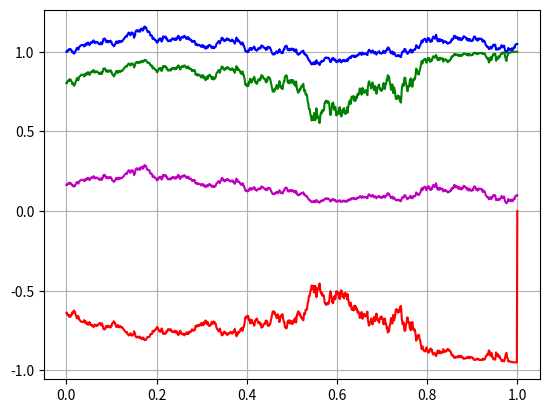

The matplotlib source for this figure:
#!/usr/bin/env python
# coding: utf-8

# In[17]:


import random
import math
import matplotlib.pyplot as plt
import numpy as np
from scipy.stats import norm
from mpl_toolkits import mplot3d


# In[18]:


class Wiener_Process:
    def __init__(self,T,m):
        W=[0]
        S=0
        self.T=T
        self.m=m
        delta_t=T/m
        for i in range(1,m):
            inc=random.gauss(0,math.sqrt(delta_t))
            S=S+inc
            W.append(S)
        self.W=W
        
    def plot(self):
        x=np.linspace(0,self.T,self.m)
        fig = plt.figure()
        plt.plot(x,self.W)
        plt.grid()
        
class Geometric_Wiener_Process:
    def __init__(self,My_WP,mu,sigma,S0):
        T=My_WP.T
        m=My_WP.m
        S=np.ones([m,1])
        S[0]=S0
        delta_t=T/m
        for i in range(1,m):
            S[i]=S[i-1]*math.exp((mu-sigma*sigma/2)*delta_t)*math.exp(sigma*(My_WP.W[i]-My_WP.W[i-1]))
        self.S=S
        self.mu=mu
        self.sigma=sigma
        self.T=T
        self.m=m
    
    def plot(self):
        x=np.linspace(0,self.T,self.m)
        plt.plot(x,self.S,'b')
        plt.grid()
        
        


# In[19]:


def F(d):
    return norm.cdf(d) #this is a cumulitive function of a standard normal distribution

def Delta_of_European_call_option(t,S,K,m,r,sigma,T):
    d1=(np.log(S/K)+(T-t)*(r+0.5*sigma**2))/(sigma*np.sqrt(T-t))
    return F(d1)

def Gamma_of_European_call_option(t,S,K,m,r,sigma,T):
    d1=(np.log(S/K)+(T-t)*(r+0.5*sigma**2))/(sigma*np.sqrt(T-t))
    Gamma=np.exp(-d1**2/2)/(S*sigma*np.sqrt(T-t)*np.sqrt(2*math.pi))
    return Gamma

def Value_of_European_call_option(t,S,K,m,r,sigma,T):
    d1=(np.log(S/K)+(T-t)*(r+0.5*sigma**2))/(sigma*np.sqrt(T-t))
    d2=d1-sigma*np.sqrt(T-t)
    V=S*F(d1)-K*np.exp(-r*(T-t))*F(d2)
    return V


# In[23]:


T=1
m=1000
d=T/m #step
sigma=0.2
K=0.95 #strike price
S0=1
r=0.1
My_W=Wiener_Process(T,m)
My_GBM=Geometric_Wiener_Process(My_W,r,sigma,S0)
My_GBM.plot()

V=np.zeros([m,1])
t=np.linspace(0,T,m)
for i in range(0,m):
    V[i]=Value_of_European_call_option(i*d,My_GBM.S[i],K,m,r,sigma,T)
plt.plot(t,V,'m')

Delta=np.zeros([m,1])
for i in range(0,m):
    Delta[i]=Delta_of_European_call_option(i*d,My_GBM.S[i],K,m,r,sigma,T)
plt.plot(t,Delta,'g')

PnL=np.zeros([m,1])
PnL[0]=V[0]-Delta[0]*My_GBM.S[0]
for i in range(1,m-1):
    PnL[i]=PnL[i-1]*np.exp(r*d)-My_GBM.S[i]*(Delta[i]-Delta[i-1])
PnL[m-1]=PnL[m-2]*np.exp(r*d)-max(My_GBM.S[m-1]-K,0)+Delta[m-2]*My_GBM.S[m-1]
plt.plot(t,PnL,'r')


# In[ ]:





# In[ ]:




